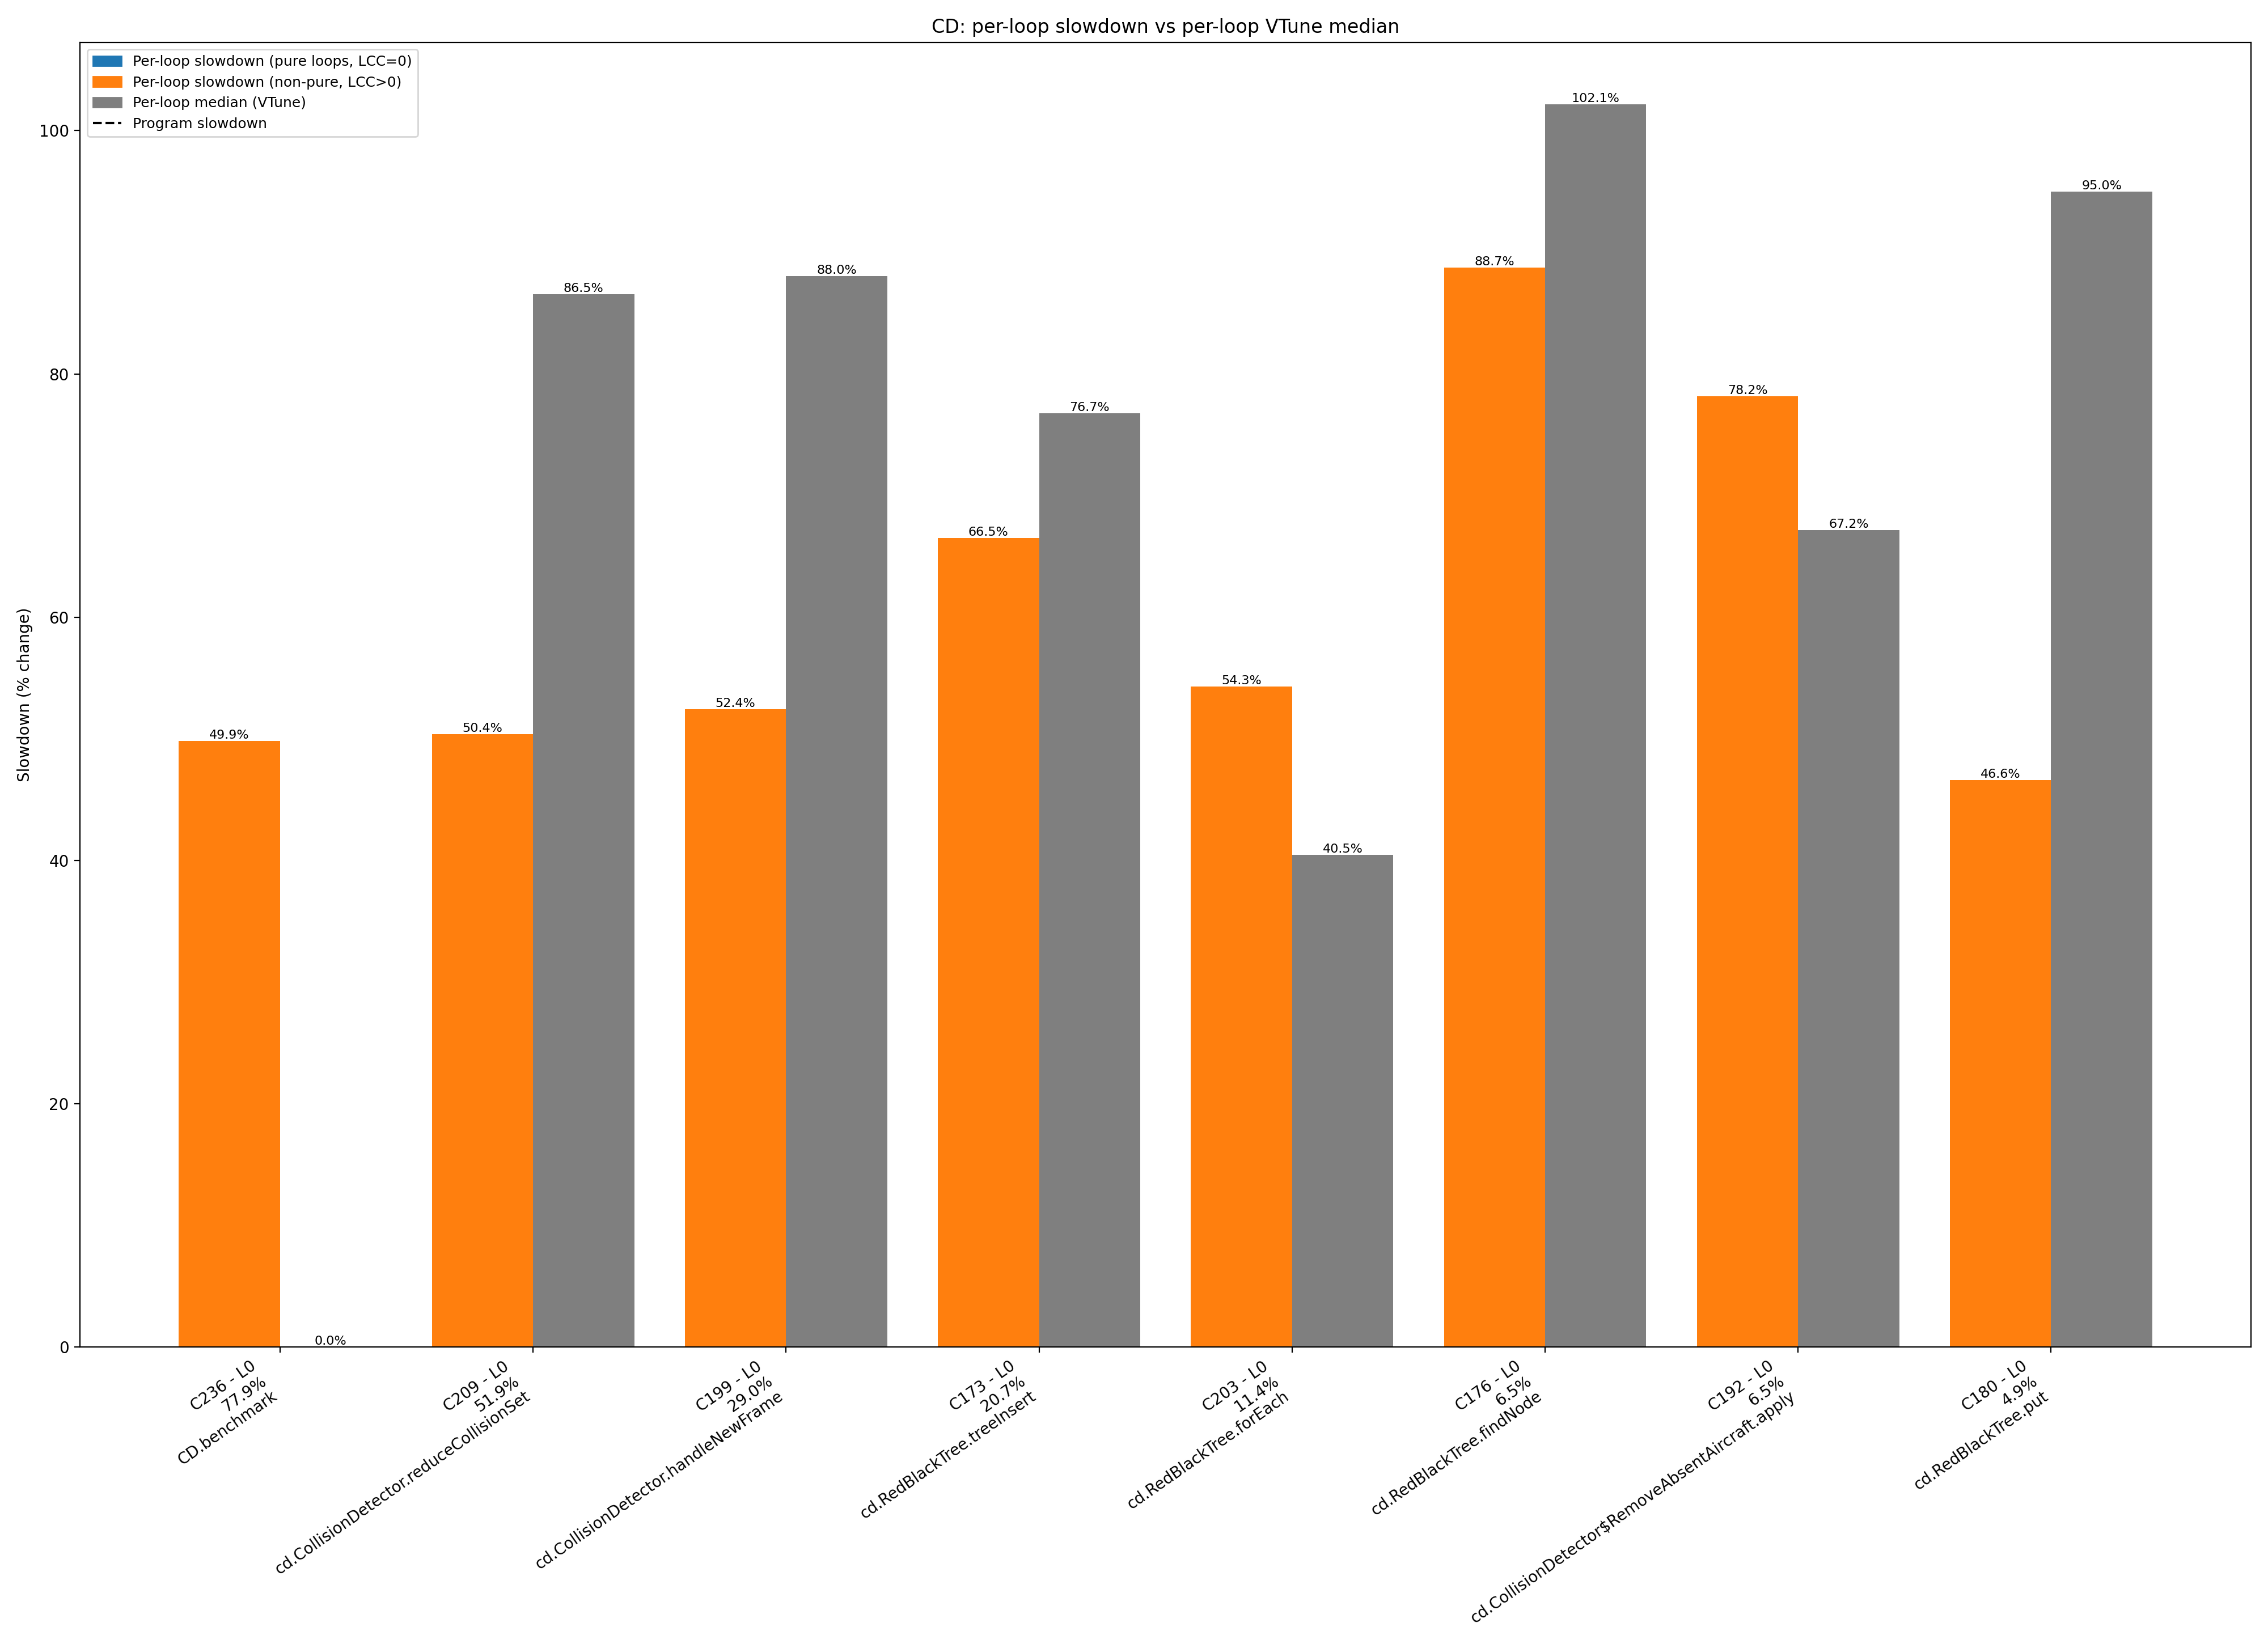

The table this chart was drawn from, first rows:
benchmark, comp_id, comp_name, method_dot, loop_id, loop_call_count, baseline_exclusive_cycles, slowdown_exclusive_cycles, slowdown_pct, loop_median_pct, runtime_share_pct, total_cycles_slowdown, prog_slowdown_pct
CD, 52, java.util.ImmutableCollections$SetN$SetN…, java.util.ImmutableCollections$SetN$SetN…, 0, 0, 383892, 387046, 0.8216, , 6.754487374659194e-05, 573020539578, -1.0
CD, 57, java.util.HashMap.putVal(int,, java.util.HashMap.putVal, 0, 0, 10470, 11630, 11.08, , 2.0295956596189194e-06, 573020539578, -1.0
CD, 58, java.lang.String.equals, java.lang.String.equals, 0, 0, 4998, 5076, 1.561, , 8.858321210856092e-07, 573020539578, -1.0
CD, 69, java.util.HashMap.resize, java.util.HashMap.resize, 0, 0, 20332, 17804, -12.43, , 3.1070439487407776e-06, 573020539578, -1.0
CD, 69, java.util.HashMap.resize, java.util.HashMap.resize, 1, 0, 8540, 7252, -15.08, , 1.2655741808732934e-06, 573020539578, -1.0
CD, 69, java.util.HashMap.resize, java.util.HashMap.resize, 2, 0, 17204, 16570, -3.685, , 2.8916939019677982e-06, 573020539578, -1.0
CD, 84, jdk.internal.util.ArraysSupport.unsigned…, jdk.internal.util.ArraysSupport.unsigned…, 0, 0, 54, 86, 59.26, , 1.500818802469708e-08, 573020539578, -1.0
CD, 84, jdk.internal.util.ArraysSupport.unsigned…, jdk.internal.util.ArraysSupport.unsigned…, 1, 0, 52, 394, 657.7, , 6.875844281082152e-08, 573020539578, -1.0
CD, 84, jdk.internal.util.ArraysSupport.unsigned…, jdk.internal.util.ArraysSupport.unsigned…, 2, 0, 48, 78, 62.5, , 1.361207751077177e-08, 573020539578, -1.0
CD, 85, jdk.internal.util.ArraysSupport.unsigned…, jdk.internal.util.ArraysSupport.unsigned…, 0, 0, 102930, 103726, 0.7733, , 1.810161989592709e-05, 573020539578, -1.0
CD, 85, jdk.internal.util.ArraysSupport.unsigned…, jdk.internal.util.ArraysSupport.unsigned…, 1, 0, 204570, 205636, 0.5211, , 3.588632270519313e-05, 573020539578, -1.0
CD, 85, jdk.internal.util.ArraysSupport.unsigned…, jdk.internal.util.ArraysSupport.unsigned…, 2, 0, 163450, 163978, 0.323, , 2.861642623155556e-05, 573020539578, -1.0
CD, 87, java.lang.StringCoding.countPositives(by…, java.lang.StringCoding.countPositives, 0, 0, 352, 162, -53.98, , 2.8271237906987526e-08, 573020539578, -1.0
CD, 88, java.lang.StringCoding.countPositives(by…, java.lang.StringCoding.countPositives, 0, 0, 15000, 14512, -3.253, , 2.5325444722605125e-06, 573020539578, -1.0
CD, 138, java.lang.StringLatin1.equals(byte[],, java.lang.StringLatin1.equals, 0, 0, 31144, 31728, 1.875, , 5.536974298227779e-06, 573020539578, -1.0
CD, 142, java.util.Properties$LineReader.readLine, java.util.Properties$LineReader.readLine, 1, 1, 383190, 422322, 10.21, , 7.370102305774559e-05, 573020539578, -1.0
CD, 142, java.util.Properties$LineReader.readLine, java.util.Properties$LineReader.readLine, 2, 0, 16544, 17632, 6.576, , 3.077027572691383e-06, 573020539578, -1.0
CD, 142, java.util.Properties$LineReader.readLine, java.util.Properties$LineReader.readLine, 5, 0, 246, 260, 5.691, , 4.5373591702572575e-08, 573020539578, -1.0
CD, 143, java.util.Properties$LineReader.readLine, java.util.Properties$LineReader.readLine, 0, 2, 87100, 86950, -0.1722, , 1.5173976148225714e-05, 573020539578, -1.0
CD, 143, java.util.Properties$LineReader.readLine, java.util.Properties$LineReader.readLine, 1, 1, 426474, 436304, 2.305, , 7.614107520845855e-05, 573020539578, -1.0
CD, 143, java.util.Properties$LineReader.readLine, java.util.Properties$LineReader.readLine, 2, 0, 142466, 142714, 0.1741, , 2.4905564485542087e-05, 573020539578, -1.0
CD, 173, cd.RedBlackTree.treeInsert(Comparable,, cd.RedBlackTree.treeInsert, 0, 1, 71254424376, 118647219374, 66.51, 76.75, 20.71, 573020539578, -1.0
CD, 176, cd.RedBlackTree.findNode, cd.RedBlackTree.findNode, 0, 1, 19755531014, 37285818116, 88.74, 102.1, 6.507, 573020539578, -1.0
CD, 180, cd.RedBlackTree.put(Comparable,, cd.RedBlackTree.put, 0, 1, 19254836148, 28228051700, 46.6, 94.99, 4.926, 573020539578, -1.0
CD, 187, cd.RedBlackTree$Node.successor, cd.RedBlackTree$Node.successor, 0, 0, 301386, 297206, -1.387, , 5.186655267521071e-05, 573020539578, -1.0
CD, 187, cd.RedBlackTree$Node.successor, cd.RedBlackTree$Node.successor, 1, 0, 571628, 595740, 4.218, , 0.000104, 573020539578, -1.0
CD, 192, cd.CollisionDetector$RemoveAbsentAircraf…, cd.CollisionDetector$RemoveAbsentAircraf…, 0, 1, 20819342558, 37095765978, 78.18, 67.16, 6.474, 573020539578, -1.0
CD, 198, cd.CollisionDetector.handleNewFrame, cd.CollisionDetector.handleNewFrame, 0, 4, 738574, 1036334, 40.32, 88.02, 0.0001809, 573020539578, -1.0
CD, 198, cd.CollisionDetector.handleNewFrame, cd.CollisionDetector.handleNewFrame, 1, 3, 17812, 19926, 11.87, 15.65, 3.4773622625594657e-06, 573020539578, -1.0
CD, 198, cd.CollisionDetector.handleNewFrame, cd.CollisionDetector.handleNewFrame, 2, 3, 38896, 40722, 4.695, 12.47, 7.106551543508309e-06, 573020539578, -1.0
CD, 198, cd.CollisionDetector.handleNewFrame, cd.CollisionDetector.handleNewFrame, 3, 3, 682962, 685472, 0.3675, 11.59, 0.0001196, 573020539578, -1.0
CD, 198, cd.CollisionDetector.handleNewFrame, cd.CollisionDetector.handleNewFrame, 4, 0, 176, 174, -1.136, , 3.036540367787549e-08, 573020539578, -1.0
CD, 198, cd.CollisionDetector.handleNewFrame, cd.CollisionDetector.handleNewFrame, 5, 0, 184, 146, -20.65, -100.0, 2.5479016879136907e-08, 573020539578, -1.0
CD, 199, cd.CollisionDetector.handleNewFrame, cd.CollisionDetector.handleNewFrame, 0, 4, 109082634066, 166290796710, 52.44, 88.02, 29.02, 573020539578, -1.0
CD, 199, cd.CollisionDetector.handleNewFrame, cd.CollisionDetector.handleNewFrame, 1, 3, 1939883184, 2260590798, 16.53, 15.65, 0.3945, 573020539578, -1.0
CD, 199, cd.CollisionDetector.handleNewFrame, cd.CollisionDetector.handleNewFrame, 2, 3, 3972482604, 4662783086, 17.38, 12.47, 0.8137, 573020539578, -1.0
CD, 199, cd.CollisionDetector.handleNewFrame, cd.CollisionDetector.handleNewFrame, 3, 3, 5403598506, 4922131284, -8.91, 11.59, 0.859, 573020539578, -1.0
CD, 199, cd.CollisionDetector.handleNewFrame, cd.CollisionDetector.handleNewFrame, 5, 0, 8681624, 13238828, 52.49, -100.0, 0.00231, 573020539578, -1.0
CD, 199, cd.CollisionDetector.handleNewFrame, cd.CollisionDetector.handleNewFrame, 6, 0, 10460840, 12636746, 20.8, , 0.002205, 573020539578, -1.0
CD, 199, cd.CollisionDetector.handleNewFrame, cd.CollisionDetector.handleNewFrame, 7, 0, 8577670, 10316946, 20.28, -60.0, 0.0018, 573020539578, -1.0
CD, 200, cd.CollisionDetector.putIntoMap(RedBlack…, cd.CollisionDetector.putIntoMap, 0, 0, 5542020860, 6590870520, 18.93, 17.81, 1.15, 573020539578, -1.0
CD, 202, cd.RedBlackTree.forEach, cd.RedBlackTree.forEach, 5, 2, 263260, 219064, -16.79, , 3.822969420281676e-05, 573020539578, -1.0
CD, 202, cd.RedBlackTree.forEach, cd.RedBlackTree.forEach, 6, 0, 9472, 13182, 39.17, , 2.3004410993204293e-06, 573020539578, -1.0
CD, 202, cd.RedBlackTree.forEach, cd.RedBlackTree.forEach, 7, 0, 61776, 44110, -28.6, , 7.697804346155678e-06, 573020539578, -1.0
CD, 203, cd.RedBlackTree.forEach, cd.RedBlackTree.forEach, 0, 3, 42242815308, 65186010744, 54.31, 40.48, 11.38, 573020539578, -1.0
CD, 203, cd.RedBlackTree.forEach, cd.RedBlackTree.forEach, 1, 0, 40778242, 40106914, -1.646, 0.0, 0.006999, 573020539578, -1.0
CD, 203, cd.RedBlackTree.forEach, cd.RedBlackTree.forEach, 2, 0, 1844082656, 2374435692, 28.76, 30.91, 0.4144, 573020539578, -1.0
CD, 203, cd.RedBlackTree.forEach, cd.RedBlackTree.forEach, 3, 0, 2391671138, 3234906554, 35.26, 50.32, 0.5645, 573020539578, -1.0
CD, 208, cd.CollisionDetector.reduceCollisionSet, cd.CollisionDetector.reduceCollisionSet, 0, 3, 87560, 111976, 27.88, 86.53, 1.9541358863412563e-05, 573020539578, -1.0
CD, 208, cd.CollisionDetector.reduceCollisionSet, cd.CollisionDetector.reduceCollisionSet, 1, 2, 273988, 294234, 7.389, 56.79, 5.134789761928746e-05, 573020539578, -1.0
CD, 208, cd.CollisionDetector.reduceCollisionSet, cd.CollisionDetector.reduceCollisionSet, 2, 0, 2872, 3064, 6.685, -30.0, 5.347103268333937e-07, 573020539578, -1.0
CD, 208, cd.CollisionDetector.reduceCollisionSet, cd.CollisionDetector.reduceCollisionSet, 3, 0, 27894, 27584, -1.111, 11.3, 4.813789052014469e-06, 573020539578, -1.0
CD, 208, cd.CollisionDetector.reduceCollisionSet, cd.CollisionDetector.reduceCollisionSet, 4, 0, 138432, 143358, 3.558, 73.12, 2.5017951381913074e-05, 573020539578, -1.0
CD, 208, cd.CollisionDetector.reduceCollisionSet, cd.CollisionDetector.reduceCollisionSet, 5, 0, 144, 128, -11.11, 200.0, 2.233776822280496e-08, 573020539578, -1.0
CD, 209, cd.CollisionDetector.reduceCollisionSet, cd.CollisionDetector.reduceCollisionSet, 0, 3, 197711460780, 297314120668, 50.38, 86.53, 51.89, 573020539578, -1.0
CD, 209, cd.CollisionDetector.reduceCollisionSet, cd.CollisionDetector.reduceCollisionSet, 1, 2, 6363652154, 10500864072, 65.01, 56.79, 1.833, 573020539578, -1.0
CD, 209, cd.CollisionDetector.reduceCollisionSet, cd.CollisionDetector.reduceCollisionSet, 2, 0, 46721514, 44907954, -3.882, -30.0, 0.007837, 573020539578, -1.0
CD, 209, cd.CollisionDetector.reduceCollisionSet, cd.CollisionDetector.reduceCollisionSet, 3, 0, 1406447574, 1648846684, 17.23, 11.3, 0.2877, 573020539578, -1.0
CD, 209, cd.CollisionDetector.reduceCollisionSet, cd.CollisionDetector.reduceCollisionSet, 4, 0, 2107780842, 3339185872, 58.42, 73.12, 0.5827, 573020539578, -1.0
CD, 209, cd.CollisionDetector.reduceCollisionSet, cd.CollisionDetector.reduceCollisionSet, 5, 0, 13738644, 9868390, -28.17, 200.0, 0.001722, 573020539578, -1.0
... 21 more rows
